Run: headless pygame with SDL's dummy video driver; simulated clock (each Clock.tick advances the game by its frame time, no real sleeping); random seed 0; keys injected as events and as key.get_pressed() state; mouse plan: one left click at the window centre at the start of phase 2, then a move to the lower-right quarter at the start of phase 3.
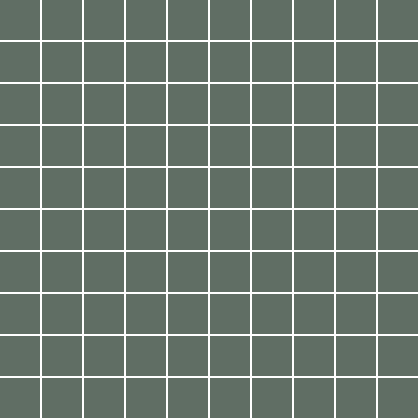
Frame 1 of 4 · flips 1–60 · no input
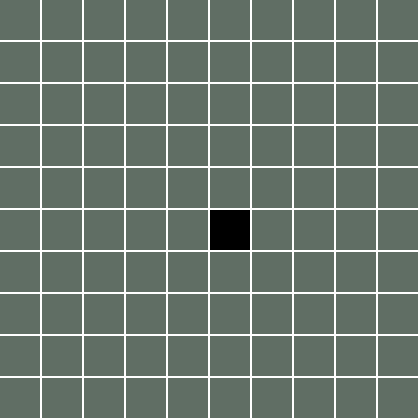
Frame 2 of 4 · flips 61–180 · clicked the window centre · tapped SPACE, RETURN · held RIGHT (→), D
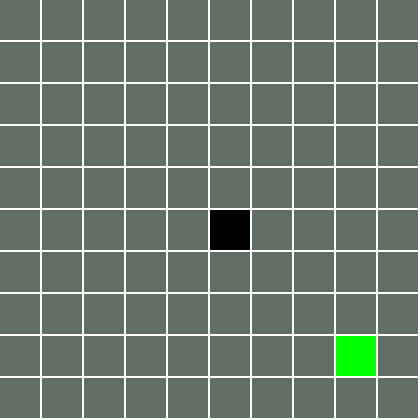
Frame 3 of 4 · flips 181–300 · moved the mouse to the lower-right quarter · held DOWN (↓), S
Frame 4 of 4 · flips 301–420 · held LEFT (←), A, UP (↑), W · screen unchanged from frame 3, image omitted

The pygame program that drew these frames:

import pygame
import time

block_size = 40
background_colour = (255, 255, 255)
block_colour = (96, 110, 100)
spacing = 1.05
rows = 10
cols = 10

height = int(rows*block_size*spacing)
width = int(cols*block_size*spacing)
grid_list = []

# Set up the drawing window
pygame.init()
window = pygame.display.set_mode([height, width])


def drawGrid():
    for y in range(cols):
        grid_list.append([])
        for x in range(rows):
            rect = pygame.Rect(int(x*spacing*block_size), int(y*spacing*block_size), block_size, block_size)
            pygame.draw.rect(window, block_colour, rect, 0)
            grid_list[y].append([int(x*spacing*block_size), int(y*spacing*block_size)])
    

def draw_cell(in_x, in_y, colour):
    x, y = get_closest_cell(in_x, in_y)

    rect = pygame.Rect(x, y, block_size, block_size)
    pygame.draw.rect(window, colour, rect, 0)

def get_closest_cell(in_x, in_y):
    lowest_difference = 100
    closest_cell = [0,0]
    for y in range(len(grid_list)):
        for x in range(len(grid_list[y])):
            difference = abs(grid_list[y][x][0]- in_x) + abs(grid_list[y][x][1]- in_y)
            if difference < lowest_difference:
                lowest_difference = difference
                closest_cell = grid_list[y][x]
    print(closest_cell)
    return closest_cell

def walls():
    button_clicked = False
    if pygame.mouse.get_pressed()[0]:
        draw_colour = (0,0,0)
        button_clicked = True
    elif pygame.mouse.get_pressed()[2]:
        draw_colour = block_colour
        button_clicked = True

    if button_clicked:
        mouse_x, mouse_y = pygame.mouse.get_pos()
        mouse_x -= block_size/3 # take into account that the corner is counted as the origin of the cell
        mouse_y -= block_size/3 # take into account that the corner is counted as the origin of the cell
        draw_cell(mouse_x, mouse_y, draw_colour) # Give that cell "start node" status. If the key is pressed again the last node will "lose" its status and a new one wil be start node  


window.fill(background_colour)
drawGrid()
# Run until the user asks to quit
running = True
while running:
    # Has the user clicked the clos button
    for event in pygame.event.get():
        if event.type == pygame.QUIT:
            running = False
        if event.type == pygame.KEYDOWN:
            if event.key == pygame.K_s: # mark cell as start_node
                mouse_x, mouse_y = pygame.mouse.get_pos()
                mouse_x -= block_size/3 # take into account that the corner is counted as the origin of the cell
                mouse_y -= block_size/3 # take into account that the corner is counted as the origin of the cell
                draw_cell(mouse_x, mouse_y, (0,255,0)) # Give that cell "start node" status. If the key is pressed again the last node will "lose" its status and a new one wil be start node
                
            if event.key == pygame.K_e: # mark cell as end_node
                mouse_x, mouse_y = pygame.mouse.get_pos()
                mouse_x -= block_size/3 # take into account that the corner is counted as the origin of the cell
                mouse_y -= block_size/3 # take into account that the corner is counted as the origin of the cell
                draw_cell(mouse_x, mouse_y, (255,0,0)) # Give that cell "start node" status. If the key is pressed again the last node will "lose" its status and a new one wil be start node
           
            if event.key == pygame.K_SPACE: # mark cell as end_node
                pass
                #run algorithm

    # Draw the grid and display the new image
    walls()
    pygame.display.update()

# Done! Time to quit.
pygame.quit()
